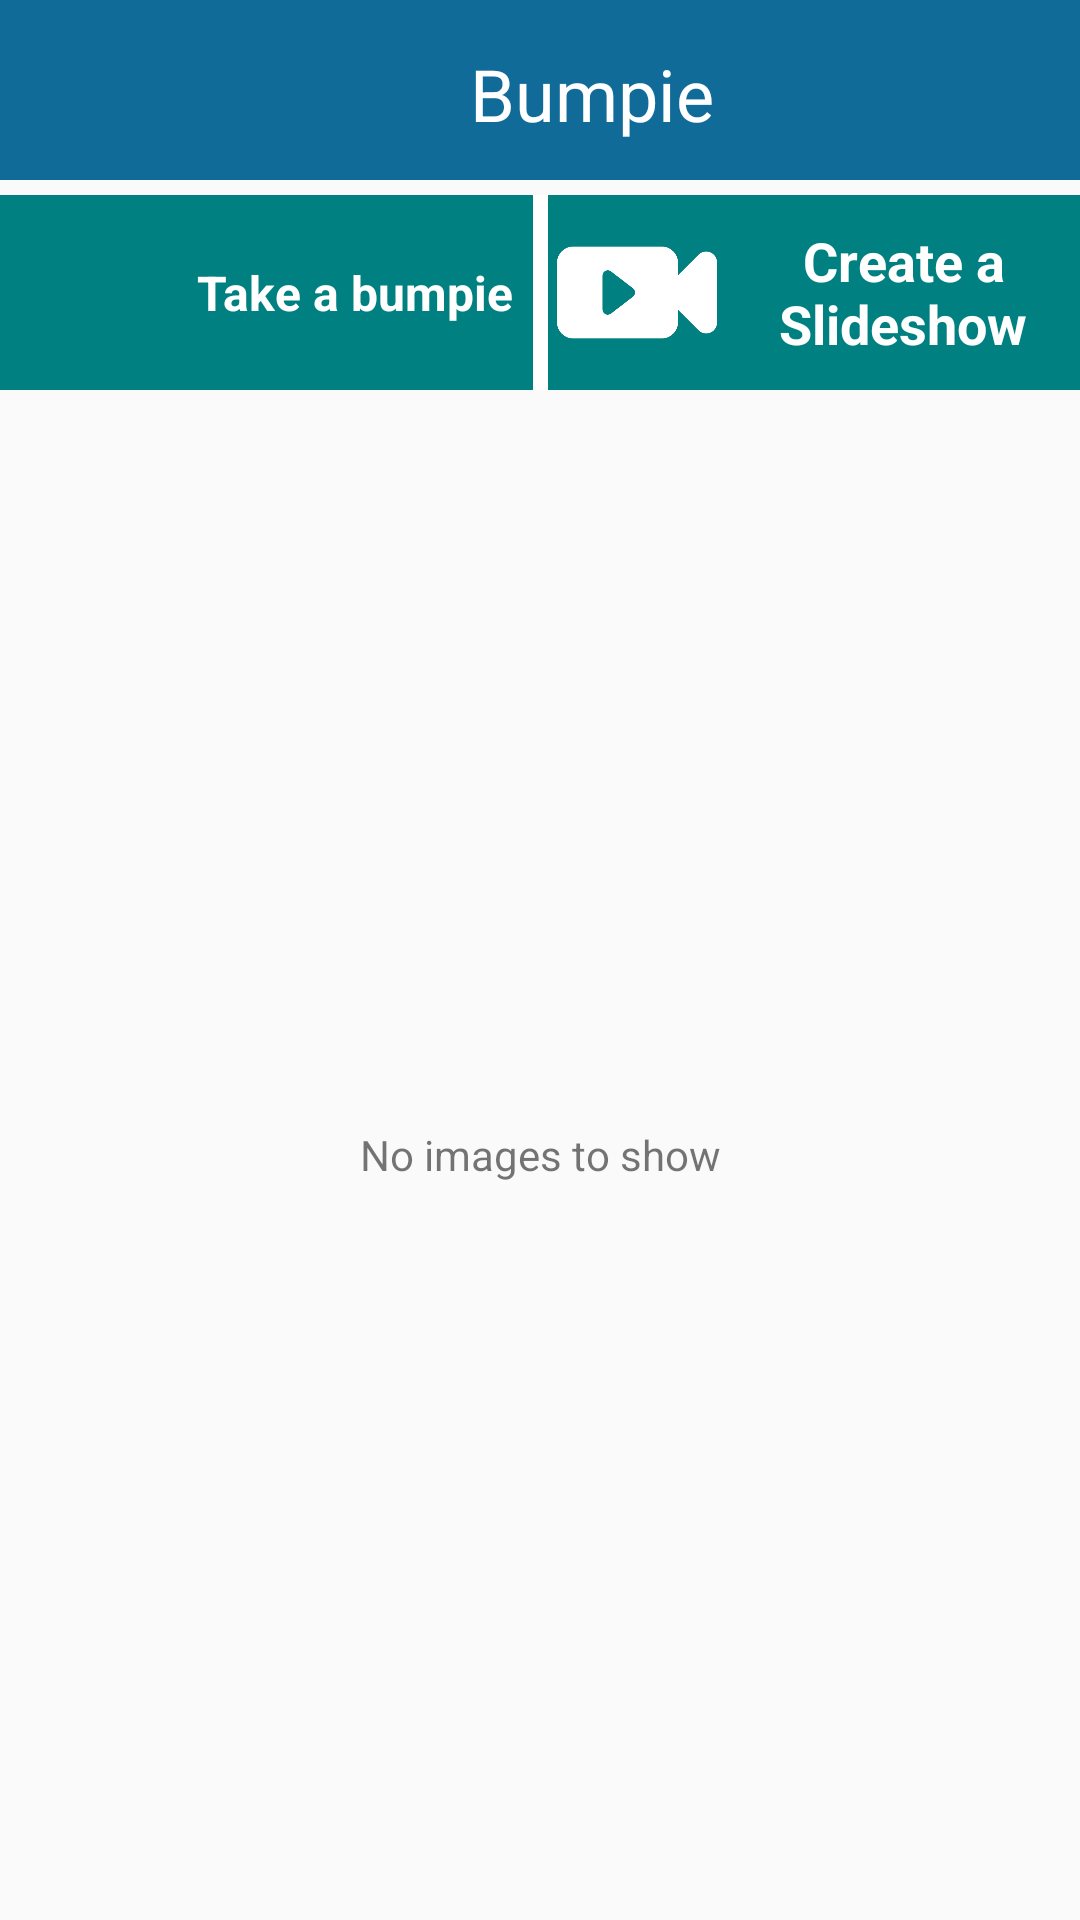

Android layout source for this screen:
<!-- AndroidManifest.xml: application theme AppTheme -->
<!-- res/layout/layout_bumpie_activity.xml -->
<?xml version="1.0" encoding="utf-8"?>
<LinearLayout xmlns:android="http://schemas.android.com/apk/res/android"
    android:orientation="vertical"
    android:layout_width="match_parent"
    android:layout_height="match_parent">
    <LinearLayout
        android:id="@+id/top_navigation_layout"
        android:background="@color/lightcyan"
        android:visibility="visible"
        android:orientation="horizontal"
        android:layout_width="match_parent"
        android:layout_height="60dp">

        <LinearLayout
            android:id="@+id/navigation_btn_layout"
            android:orientation="horizontal"

            android:layout_width="match_parent"
            android:layout_marginRight="10dp"
            android:layout_marginLeft="5dp"
            android:layout_height="match_parent">

            <ImageView
                android:id="@+id/backbutton1"
                android:layout_width="40dp"
                android:layout_height="match_parent"
                android:layout_weight="0"
                android:background="#00ffffff"
                android:contentDescription="welcome"
                android:scaleType="fitCenter"
                android:src="@drawable/navbackbutton" />

            <TextView
                android:id="@+id/titlenavi"
                android:layout_width="328dp"
                android:layout_height="match_parent"
                android:layout_gravity="center"
                android:layout_weight="1"
                android:paddingTop="15dp"
                android:text="Bumpie"
                android:textAlignment="center"
                android:textColor="@color/WhiteColor"
                android:textSize="24sp" />

            <ImageView
                android:id="@+id/shareView"
                android:visibility="gone"
                android:layout_width="120dp"
                android:layout_height="match_parent"
                android:background="#00ffffff"
                android:layout_weight="1"
                android:scaleType="fitCenter"
                android:padding="10dp"

                android:src="@drawable/sharing_trans" />


        </LinearLayout>

</LinearLayout>

    <LinearLayout
        android:layout_width="match_parent"
        android:layout_marginTop="5dp"
        android:visibility="visible"
        android:id="@+id/linearv"
        android:layout_height="65dp">

        <LinearLayout
            android:id="@+id/imageProcess"

            android:layout_width="match_parent"
            android:layout_height="match_parent"
            android:layout_weight="1"
            android:background="#008080		"
            android:orientation="horizontal">

            <ImageView
                android:layout_margin="3dp"
                android:layout_width="match_parent"
                android:layout_height="match_parent"
                android:layout_weight="2"
                android:src="@drawable/camera" />

            <TextView
                android:layout_width="match_parent"
                android:layout_height="match_parent"
                android:layout_weight="1"
                android:gravity="center"
                android:text="Take a bumpie"
                android:textColor="#FFFFFF"
                android:textSize="16sp"

                android:textStyle="bold" />


        </LinearLayout>
        <LinearLayout
            android:layout_width="5dp"
            android:background="#FFFFFF"
            android:layout_height="match_parent">

        </LinearLayout>

        <LinearLayout
            android:id="@+id/videoProcess"

            android:layout_width="match_parent"
            android:layout_height="match_parent"
            android:layout_weight="1"
            android:background="#008080		"
            android:orientation="horizontal">

            <ImageView
                android:layout_margin="3dp"
                android:layout_width="match_parent"
                android:layout_height="match_parent"
                android:layout_weight="2"
                android:src="@drawable/video_camera" />

            <TextView
                android:layout_width="match_parent"
                android:layout_height="match_parent"
                android:layout_weight="1"
                android:gravity="center"
                android:text="Create a Slideshow"
                android:textColor="#FFFFFF"
                android:textSize="18sp"
                android:textStyle="bold" />


        </LinearLayout>
    </LinearLayout>

    <RelativeLayout
        android:id="@+id/warning_view"
        android:visibility="visible"
        android:layout_weight="1"
        android:layout_width="match_parent"
        android:layout_height="0dp" >

        <TextView
            android:textAlignment="center"
            android:layout_centerInParent="true"
            android:text="No images to show"
            android:layout_width="match_parent"
            android:layout_height="wrap_content" />

    </RelativeLayout>

    <android.support.v7.widget.RecyclerView
        android:id="@+id/bumpie_list"
        android:visibility="gone"
        android:layout_weight="1"
        android:layout_width="match_parent"
        android:layout_height="0dp"/>

    <ImageView
        android:id="@+id/full_screen_container"
        android:layout_width="match_parent"
        android:layout_height="match_parent"
        android:visibility="gone" />

    <ImageView
        android:id="@+id/videorender"
        android:layout_width="match_parent"
        android:layout_height="match_parent"
        android:visibility="gone" />


</LinearLayout>
<!-- resources referenced by this layout -->
<resources>
  <color name="WhiteColor">#ffffff</color>
  <color name="lightcyan">#116B98</color>
  <!-- drawable sharing_trans: png bitmap (drawable, 10572 bytes) -->
  <!-- drawable video_camera: png bitmap (drawable, 5588 bytes) -->
  <style name="AppTheme" parent="Theme.AppCompat.Light.DarkActionBar">
          
          <item name="colorPrimary">@color/colorPrimary</item>
          <item name="colorPrimaryDark">@color/colorPrimaryDark</item>
          <item name="colorAccent">@color/colorAccent</item>
  
  
          <item name="windowNoTitle">true</item>
          <item name="windowActionBar">false</item>
  
      </style>
  <color name="colorPrimary">#116B98</color>
  <color name="colorPrimaryDark">#303F9F</color>
  <color name="colorAccent">#FF4081</color>
</resources>
